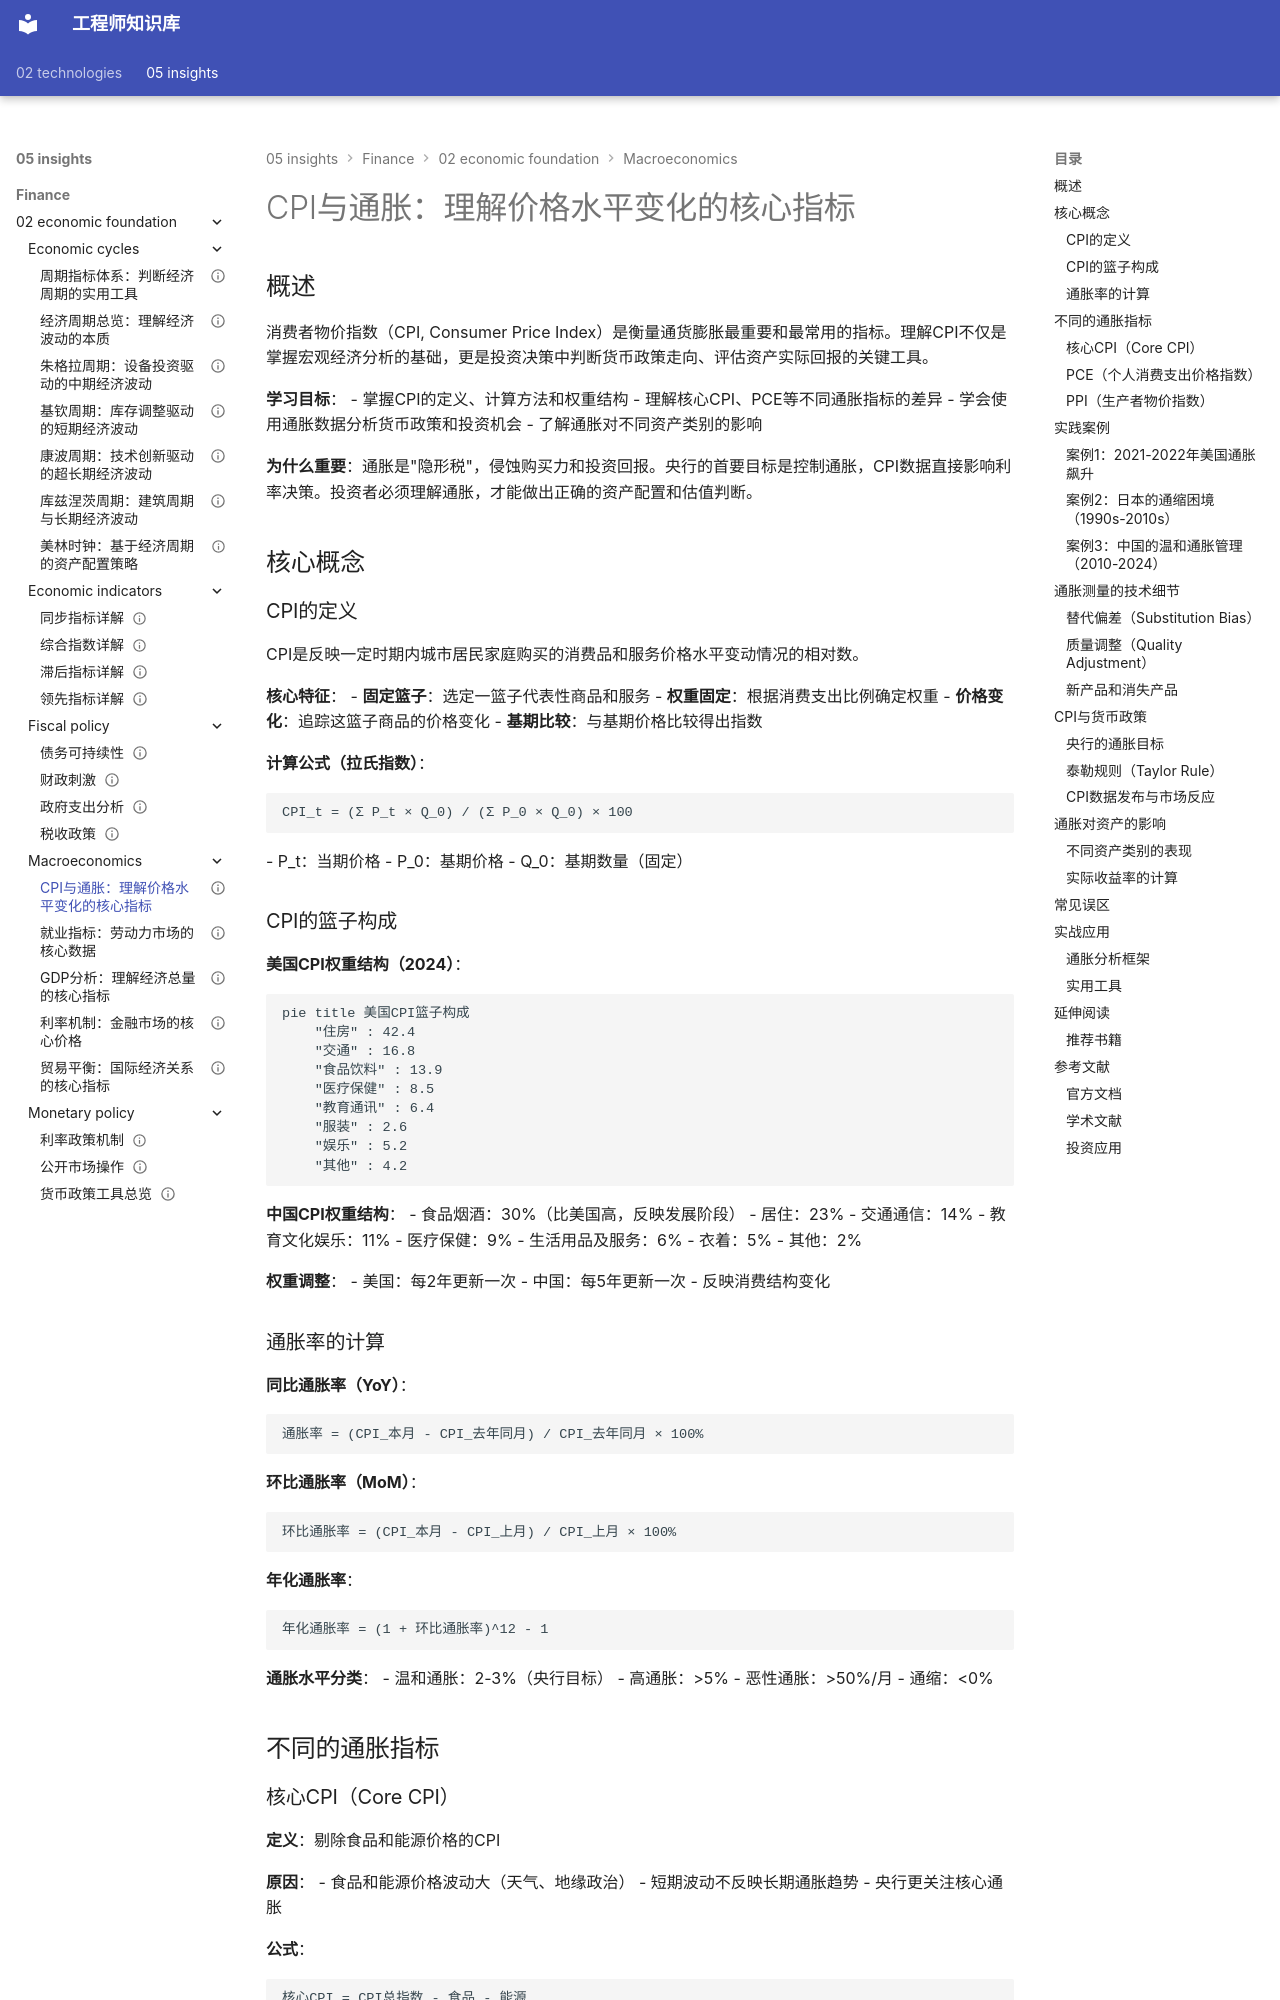

repository: Vuiora/knowledge-os · page: 05-insights/finance/02-economic-foundation/macroeconomics/cpi-inflation/index.html · generator: mkdocs

---
title: CPI与通胀：理解价格水平变化的核心指标
description: 深入解析CPI计算方法、通胀测量和实际应用，掌握价格分析的关键工具
slug: cpi-inflation
domain: 金融洞察
module: 经济学基础
content_type: article
skill_level: beginner
tags:
- 宏观经济
- 货币政策
- 通货膨胀
prerequisites:
- gdp-analysis.md
- 金融认知基础
related_contents:
  - "interest-rates.md"
  - "monetary-policy/quantitative-easing.md"
  - "../01-financial-cognition/inflation-theory.md"
  - "gdp-analysis.md"
estimated_time: 50
difficulty_score: 2
author: Finance Knowledge System
created_at: '2024-01-15'
updated_at: '2024-01-15'
version: '1.0'
language: zh-CN
status: published
is_featured: false
---

# CPI与通胀：理解价格水平变化的核心指标

## 概述

消费者物价指数（CPI, Consumer Price Index）是衡量通货膨胀最重要和最常用的指标。理解CPI不仅是掌握宏观经济分析的基础，更是投资决策中判断货币政策走向、评估资产实际回报的关键工具。


**学习目标**：
- 掌握CPI的定义、计算方法和权重结构
- 理解核心CPI、PCE等不同通胀指标的差异
- 学会使用通胀数据分析货币政策和投资机会
- 了解通胀对不同资产类别的影响

**为什么重要**：通胀是"隐形税"，侵蚀购买力和投资回报。央行的首要目标是控制通胀，CPI数据直接影响利率决策。投资者必须理解通胀，才能做出正确的资产配置和估值判断。

## 核心概念

### CPI的定义

CPI是反映一定时期内城市居民家庭购买的消费品和服务价格水平变动情况的相对数。

**核心特征**：
- **固定篮子**：选定一篮子代表性商品和服务
- **权重固定**：根据消费支出比例确定权重
- **价格变化**：追踪这篮子商品的价格变化
- **基期比较**：与基期价格比较得出指数

**计算公式（拉氏指数）**：
```
CPI_t = (Σ P_t × Q_0) / (Σ P_0 × Q_0) × 100
```
- P_t：当期价格
- P_0：基期价格
- Q_0：基期数量（固定）

### CPI的篮子构成

**美国CPI权重结构（2024）**：

```mermaid
pie title 美国CPI篮子构成
    "住房" : 42.4
    "交通" : 16.8
    "食品饮料" : 13.9
    "医疗保健" : 8.5
    "教育通讯" : 6.4
    "服装" : 2.6
    "娱乐" : 5.2
    "其他" : 4.2
```


**中国CPI权重结构**：
- 食品烟酒：30%（比美国高，反映发展阶段）
- 居住：23%
- 交通通信：14%
- 教育文化娱乐：11%
- 医疗保健：9%
- 生活用品及服务：6%
- 衣着：5%
- 其他：2%

**权重调整**：
- 美国：每2年更新一次
- 中国：每5年更新一次
- 反映消费结构变化
